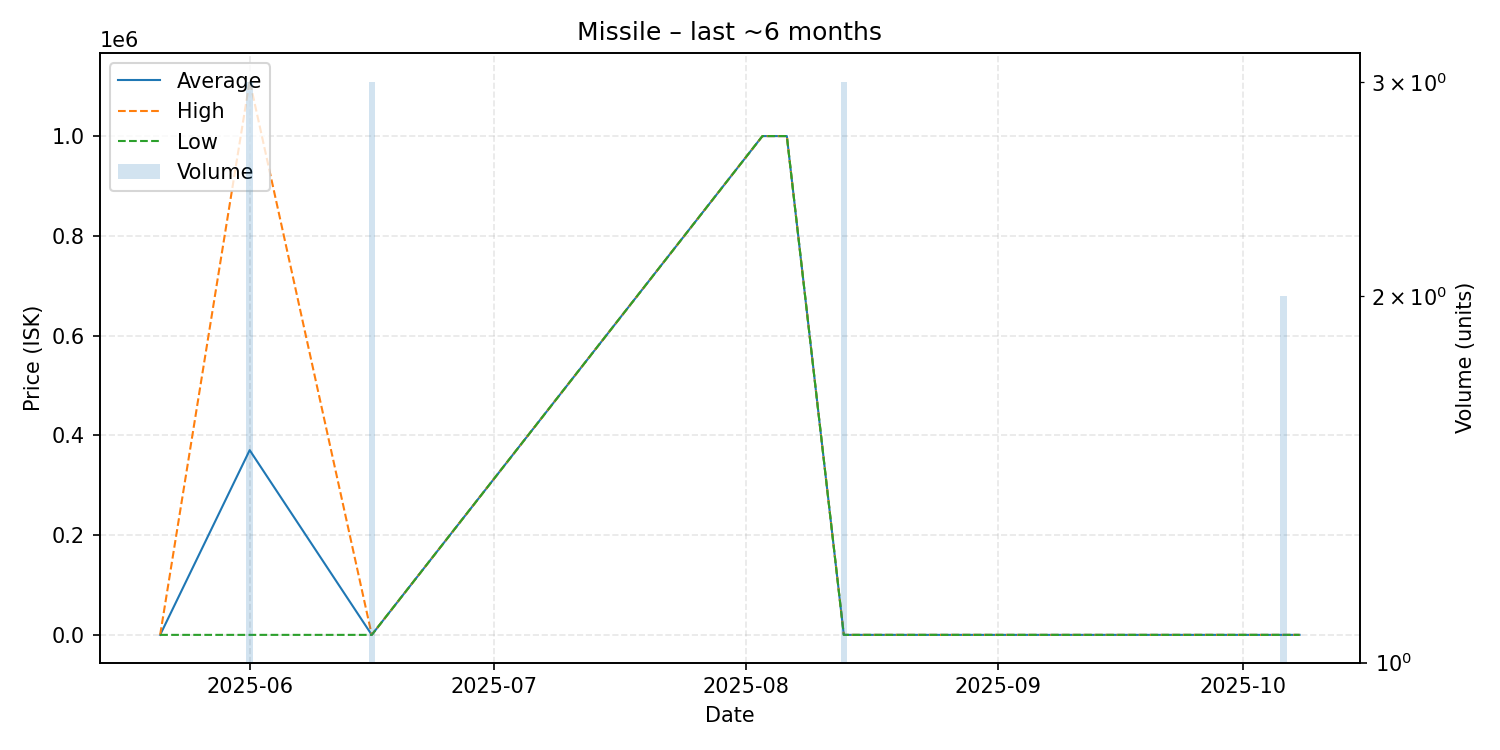

Values plotted in this chart, from the file beside it:
date, average, highest, lowest, order_count, volume
2025-05-21, 250.0, 250.0, 250.0, 1, 1
2025-06-01, 370500, 1111000, 250.1, 2, 3
2025-06-16, 250.1, 250.1, 250.1, 1, 3
2025-08-03, 1000000, 1000000, 1000000, 1, 1
2025-08-05, 1000000, 1000000, 1000000, 1, 1
2025-08-06, 1000000, 1000000, 1000000, 1, 1
2025-08-13, 255.0, 255.0, 255.0, 1, 3
2025-09-30, 255.0, 255.0, 255.0, 1, 1
2025-10-06, 255.1, 255.1, 255.1, 1, 2
2025-10-08, 255.0, 255.0, 255.0, 1, 1
